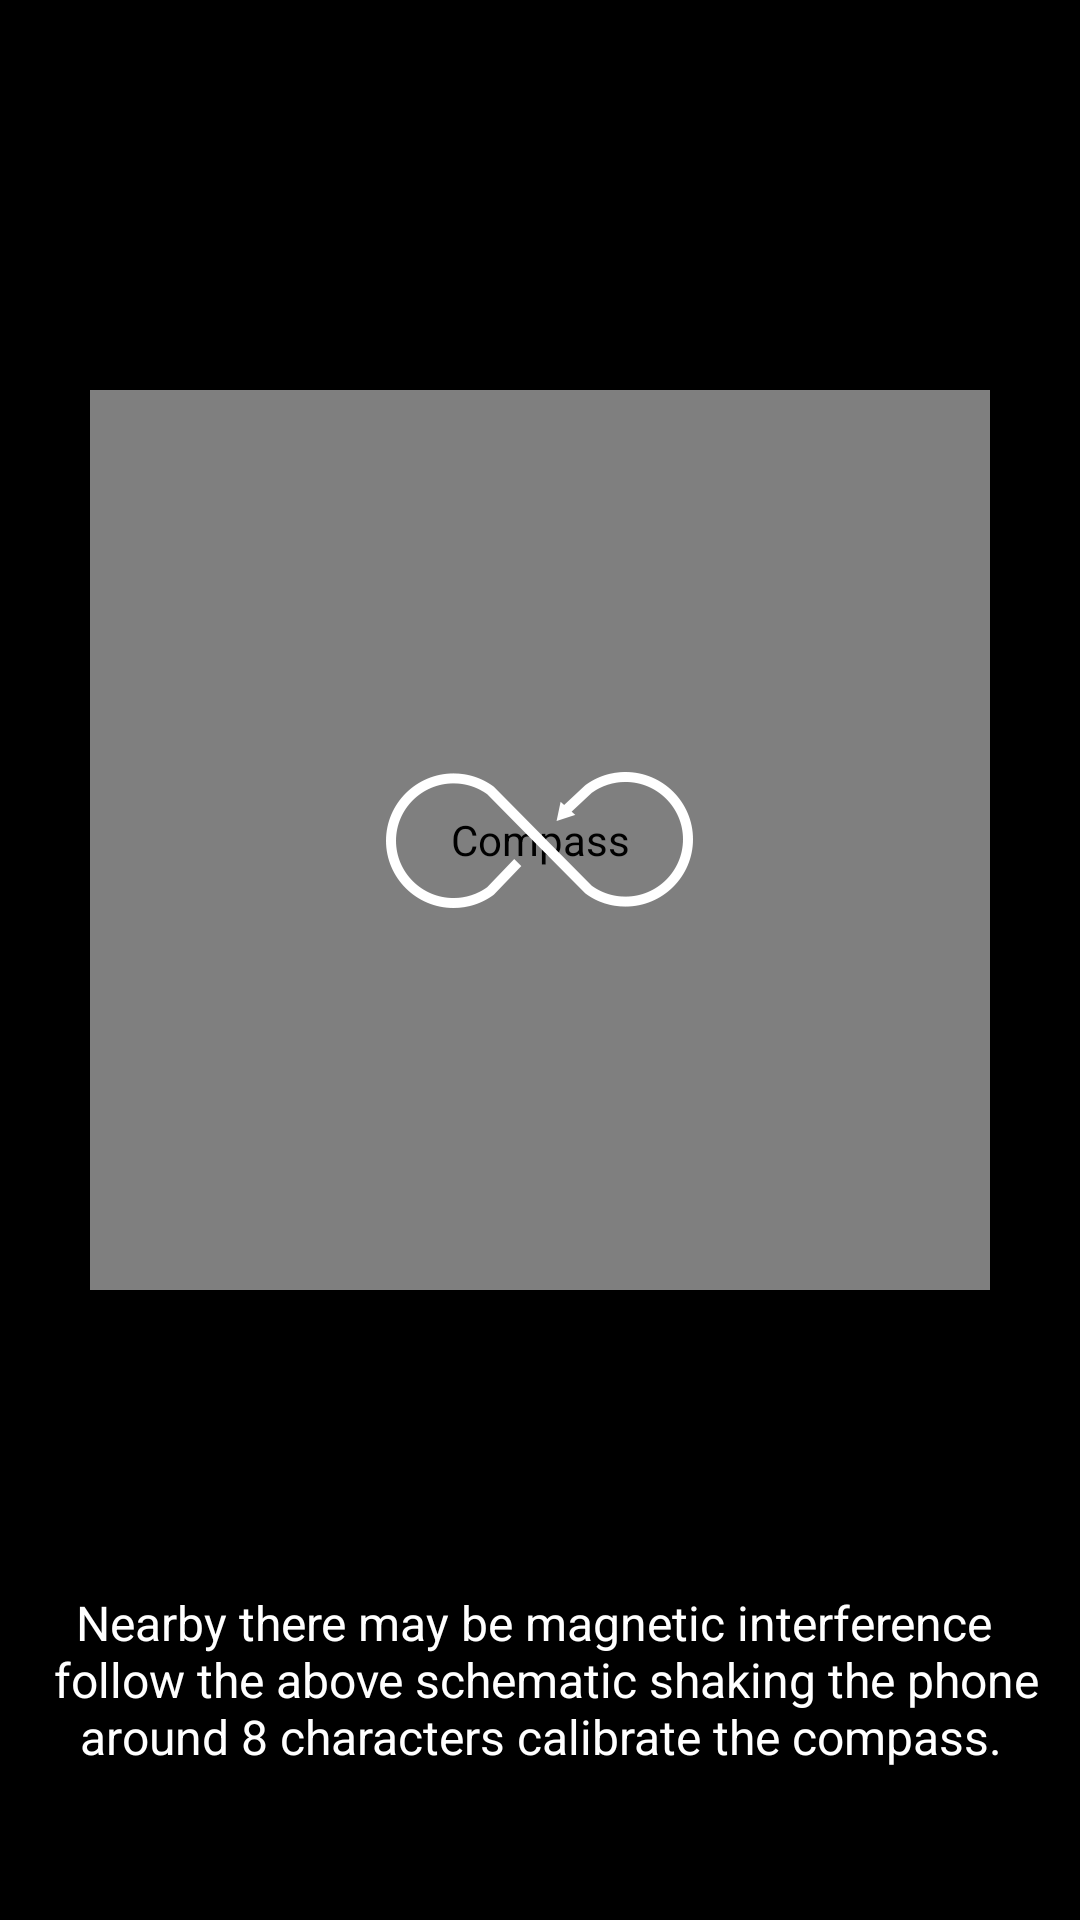

The Android layout XML behind this screen, and the referenced resources:
<!-- AndroidManifest.xml: fallback theme Theme.MaterialComponents.DayNight.NoActionBar -->
<!-- res/layout/adjust.xml -->
<RelativeLayout xmlns:android="http://schemas.android.com/apk/res/android"
    xmlns:tools="http://schemas.android.com/tools"
    android:layout_width="match_parent"
    android:layout_height="match_parent"
    android:background="@drawable/background"
    tools:context=".MainActivity" >
<FrameLayout 
    android:id="@+id/ad_fl"
    android:layout_marginTop="130dp"
    android:layout_centerHorizontal="true"
    android:layout_height="wrap_content"
    android:layout_width="wrap_content">
    
    <com.lewa.compass2.CircleView
        android:id="@+id/circle"
        android:layout_height="300dp"
        android:layout_width="300dp"
        android:background="#000000"
        android:src="@drawable/background"
        android:contentDescription="@string/app_name"
        android:layout_gravity="center"/>
    <TextView
        android:id="@+id/tv_step"
        android:layout_width="wrap_content"
        android:layout_height="wrap_content"
        android:layout_gravity="center"
        android:textSize="20sp"
        android:text="@string/adjust_value"
        android:visibility="gone"/>
    <ImageView
        android:id="@+id/iv"
        android:contentDescription="@string/app_name"
        android:layout_width="wrap_content"
        android:layout_height="wrap_content"
        android:layout_gravity="center"
        android:src="@drawable/adjust" />
</FrameLayout>
 
    
  
    <TextView
         android:id="@+id/tv"
         android:layout_width="match_parent"
         android:layout_height="wrap_content"
         android:textSize="@dimen/tv_size"
         android:text="@string/adjust_tv"
         android:gravity="center_horizontal"
         android:textColor="#ffffff"
        android:layout_below="@+id/ad_fl"
        android:layout_marginTop="@dimen/tv_top"
         />
</RelativeLayout>
<!-- resources referenced by this layout -->
<resources>
  <dimen name="tv_size">16sp</dimen>
  <dimen name="tv_top">100dp</dimen>
  <!-- drawable adjust: png bitmap (drawable-hdpi, 2816 bytes) -->
  <!-- drawable background: png bitmap (drawable-hdpi, 2182 bytes) -->
  <string name="adjust_tv">Nearby there may be magnetic interference \n follow the above schematic shaking the phone around 8 characters calibrate the compass.</string>
  <string name="adjust_value">The current precision value: </string>
  <string name="app_name">Compass</string>
</resources>
